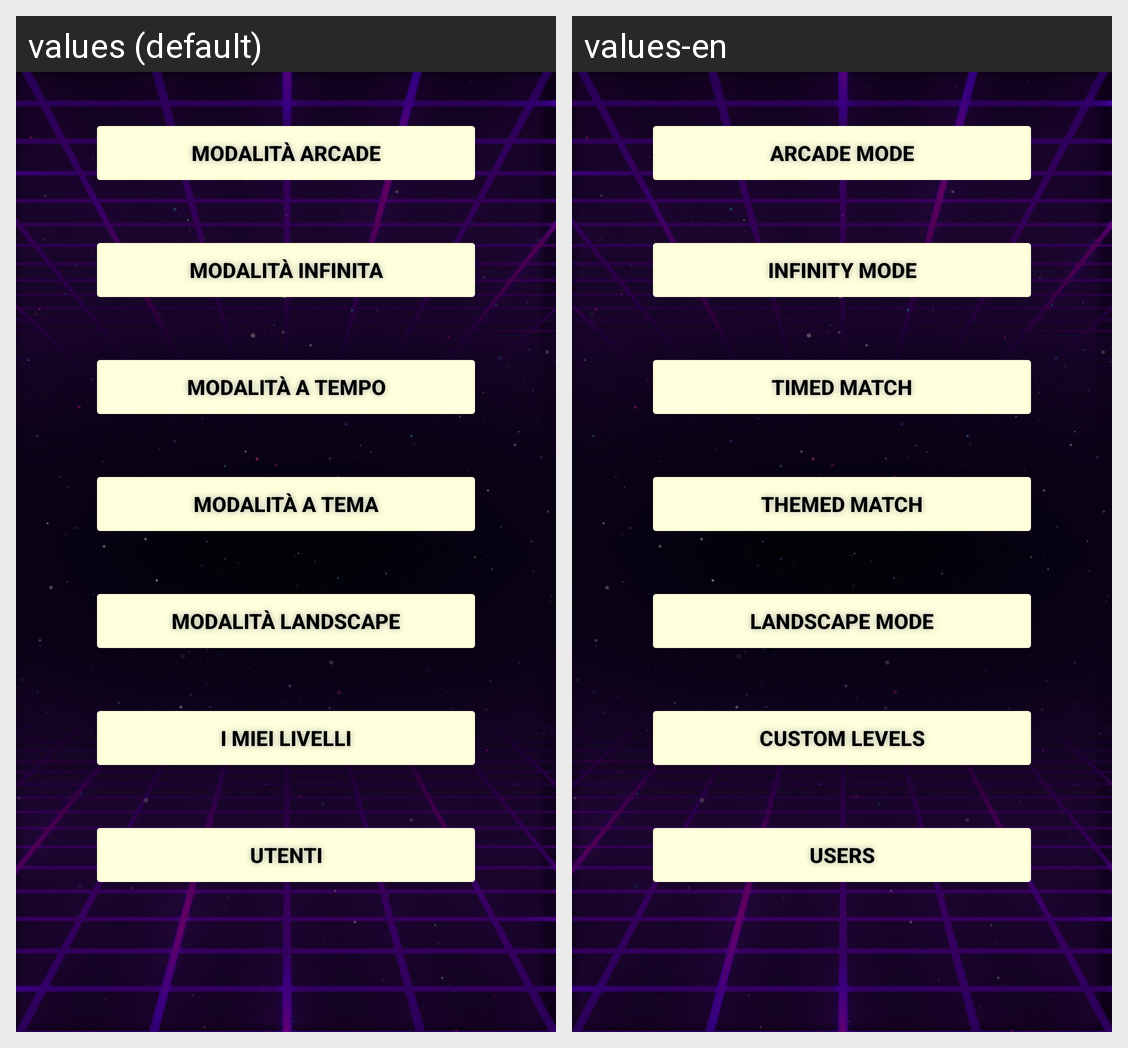

Locale-by-locale string values for the Android screen shown in this grid:
Android screen res/layout/activity_menu.xml rendered under 2 locales, left to right: values (default), values-en. Device: Nexus 5 (rendered at 1080×1920; each locale shown at half size, 540×960, under a caption strip naming it); theme Theme.MaterialComponents.Light.DarkActionBar.
Strings drawn on this screen, with the default value and each locale's value (text and hints the layout hard-codes, and strings that could not be matched under every locale, appear in the picture but are not listed):

arcade_mode
  values: Modalità arcade
  values-en: Arcade Mode

infinity_mode
  values: Modalità infinita
  values-en: Infinity Mode

classified_challenge
  values: Modalità a tempo
  values-en: Timed match

theme_match
  values: Modalità a tema
  values-en: Themed match

landscape_mode
  values: Modalità landscape
  values-en: Landscape mode

show_levels
  values: I miei livelli
  values-en: Custom levels

users
  values: Utenti
  values-en: Users
